Run: headless pygame with SDL's dummy video driver; simulated clock (each Clock.tick advances the game by its frame time, no real sleeping); random seed 0; keys injected as events and as key.get_pressed() state; no mouse input.
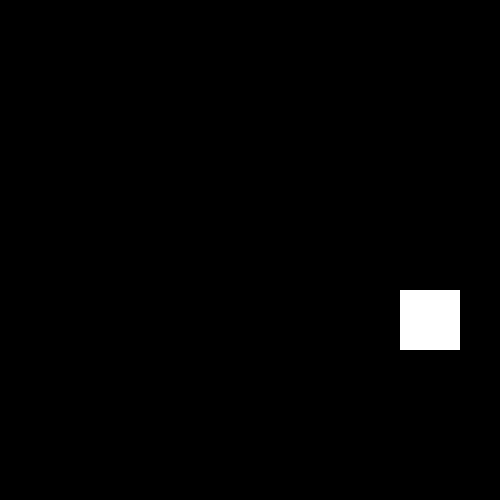
Frame 1 of 4 · flips 1–60 · no input
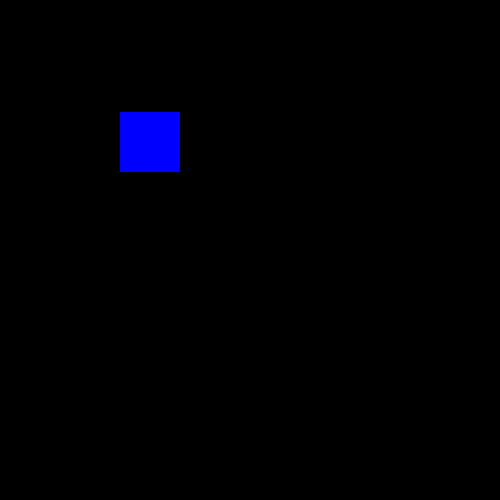
Frame 2 of 4 · flips 61–180 · tapped SPACE, RETURN · held RIGHT (→), D
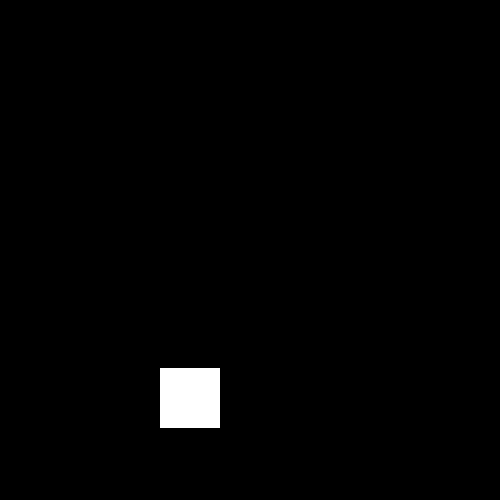
Frame 3 of 4 · flips 181–300 · held DOWN (↓), S
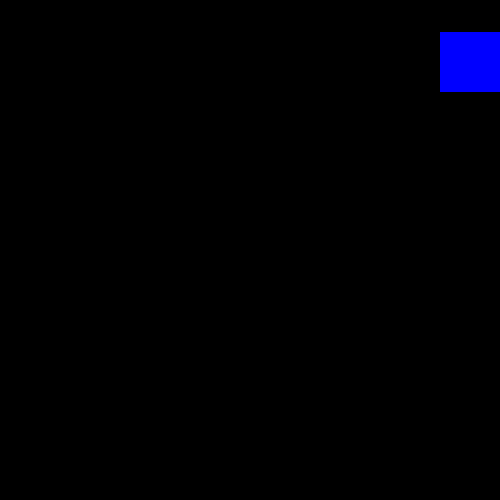
Frame 4 of 4 · flips 301–420 · held LEFT (←), A, UP (↑), W

The pygame program that drew these frames:

import pygame

pygame.init()

screen_width, screen_height = 500, 500
screen = pygame.display.set_mode((screen_width, screen_height))
pygame.display.set_caption("Color changing cube!")

colors = [
    pygame.Color("white"),
    pygame.Color("red"),
    pygame.Color("green"),
    pygame.Color("blue"),
    pygame.Color("yellow"),
]
color_index = 0

size = 60
x, y = 100, 50
speed_x = 5
speed_y = 4

clock = pygame.time.Clock()

done = False
while not done:
    for event in pygame.event.get():
        if event.type == pygame.QUIT:
            done = True

    # Move by itself
    x += speed_x
    y += speed_y

    # Bounce off the walls and switch color on every hit
    if x <= 0 or x >= screen_width - size:
        speed_x = -speed_x
        color_index = (color_index + 1) % len(colors)
    if y <= 0 or y >= screen_height - size:
        speed_y = -speed_y
        color_index = (color_index + 1) % len(colors)

    # Keep the cube on the screen
    x = min(max(0, x), screen_width - size)
    y = min(max(0, y), screen_height - size)

    screen.fill((0, 0, 0))
    pygame.draw.rect(screen, colors[color_index], (x, y, size, size))
    pygame.display.flip()
    clock.tick(60)

pygame.quit()
